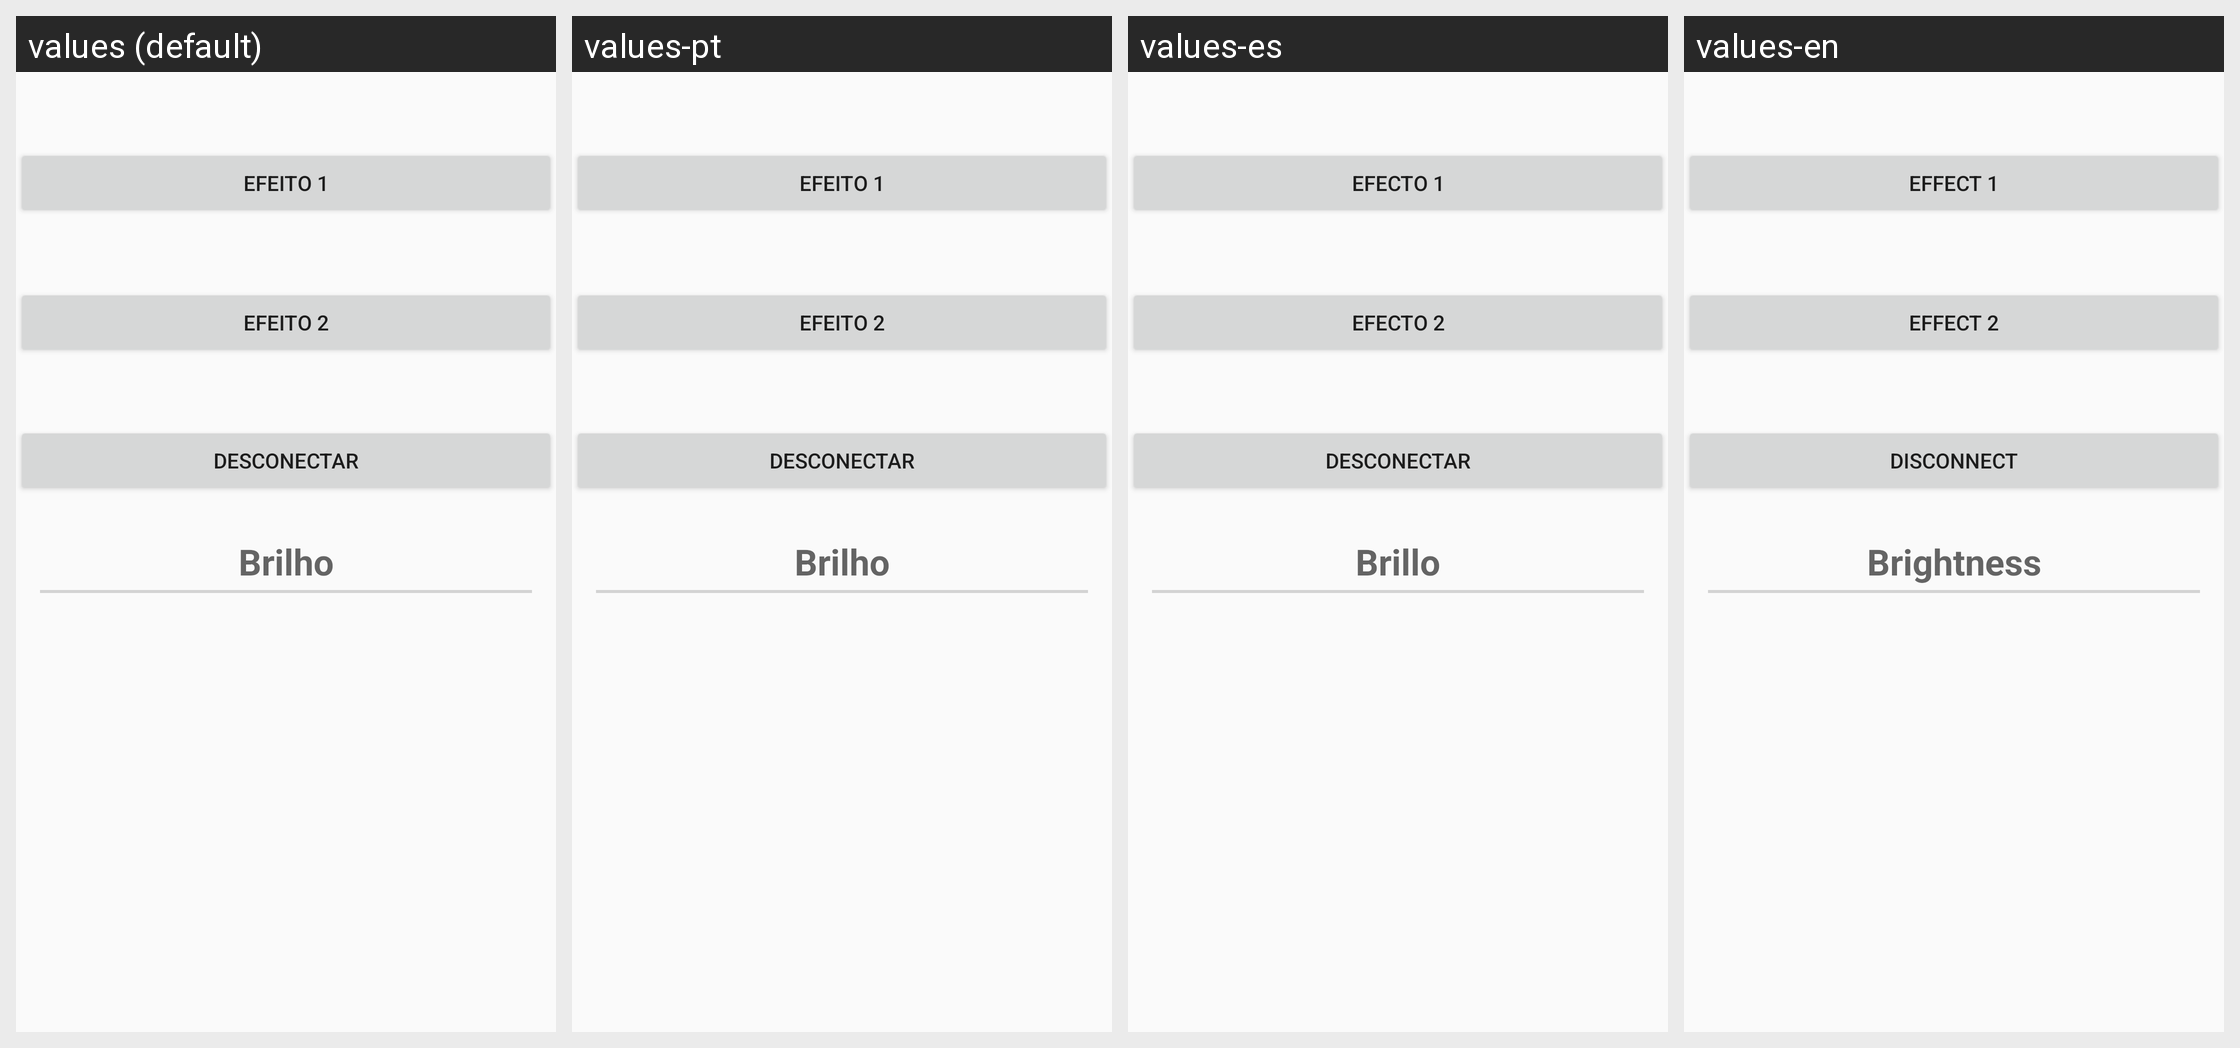

The same Android screen rendered under several of its app's locales, left to right. List the strings drawn on it with the default value and each locale's translation.
Android screen res/layout/activity_led_control.xml rendered under 4 locales, left to right: values (default), values-pt, values-es, values-en. Device: Nexus 5 (rendered at 1080×1920; each locale shown at half size, 540×960, under a caption strip naming it); theme AppTheme.
Other locales in the repository, not shown: values-gsw.
Strings drawn on this screen, with the default value and each locale's value (text and hints the layout hard-codes appear in the picture but are not listed):

fx1
  values: Efeito 1
  values-pt: Efeito 1
  values-es: Efecto 1
  values-en: Effect 1

fx2
  values: Efeito 2
  values-pt: Efeito 2
  values-es: Efecto 2
  values-en: Effect 2

desconectBT
  values: Desconectar
  values-pt: Desconectar
  values-es: Desconectar
  values-en: Disconnect

brilhoBT
  values: Brilho
  values-pt: Brilho
  values-es: Brillo
  values-en: Brightness
